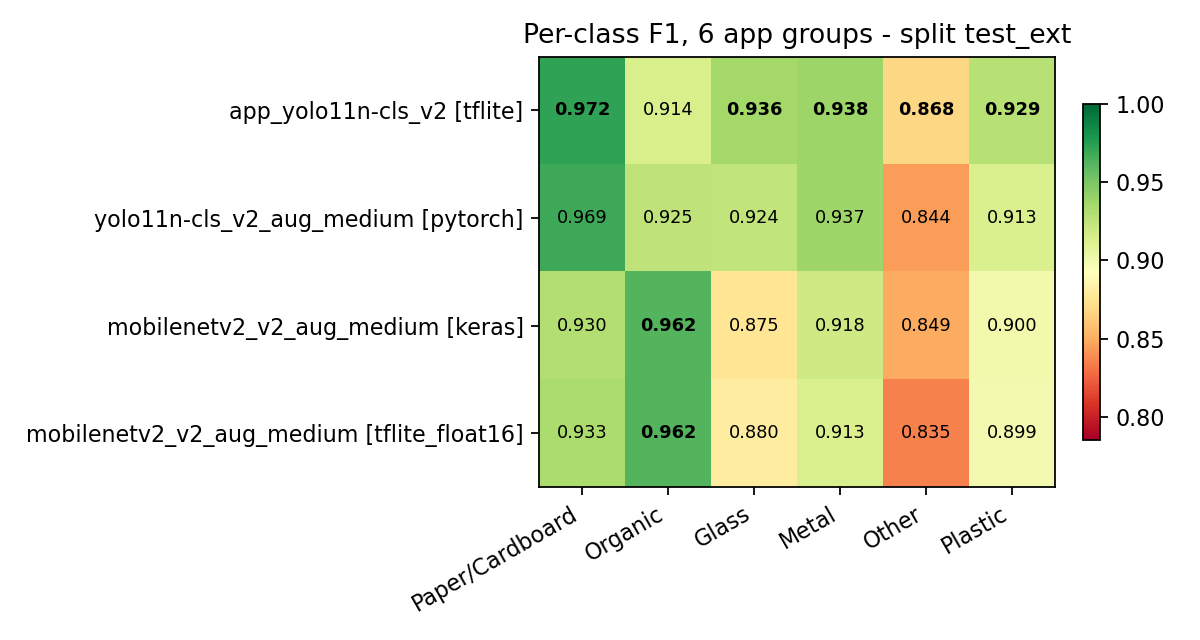

Values plotted in this chart, from the file beside it:
, Paper/Cardboard, Organic, Glass, Metal, Other, Plastic
app_yolo11n-cls_v2 [tflite], 0.9718, 0.9136, 0.9357, 0.9384, 0.8681, 0.9286
yolo11n-cls_v2_aug_medium [pytorch], 0.9688, 0.925, 0.924, 0.9372, 0.8444, 0.913
mobilenetv2_v2_aug_medium [keras], 0.9297, 0.962, 0.875, 0.9179, 0.8492, 0.9
mobilenetv2_v2_aug_medium [tflite_float1…, 0.9325, 0.962, 0.88, 0.9135, 0.8352, 0.8991
